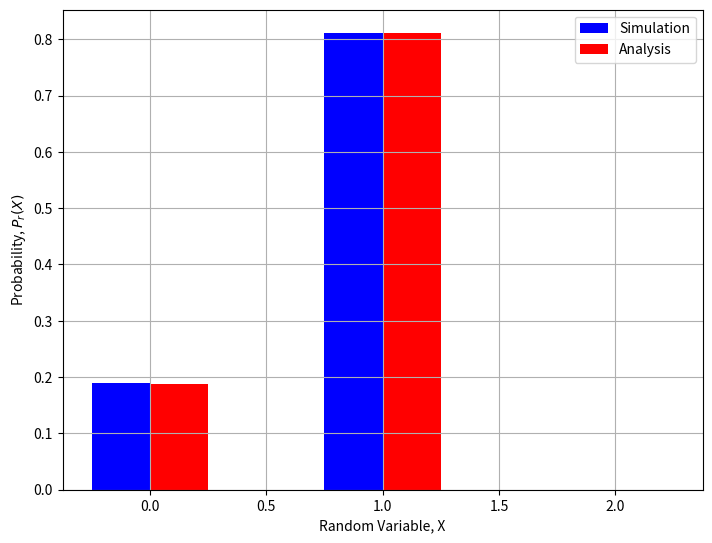

Write Python code to recreate this figure.
# -*- coding: utf-8 -*-
"""Untitled0.ipynb

Automatically generated by Colaboratory.

Original file is located at
    https://colab.research.google.com/<link-removed>
"""

import numpy as np
import matplotlib.pyplot as plt
import math

# Function to calculate nCr
def nCr(n,r):
    f = math.factorial
    return f(n) / f(r) / f(n-r)

# no of simulations
simlen = int(1e5)
# Initializing no. of rejections to 0
count =0 
# looping simlen times 
for item in range(simlen): 
    # Generating outcomes for 100 bulbs 
    y = np.random.randint(1,101, size=(1, 4))
    flag=0
    # Bulb no. 1,2,3,4 and 5 are assumed to be defective
    # Checking if the bulb is defective
    for i in range(4): 
      for j in range(1,6):  
        # If bulb is defective no. of rejections increases 
        if y[0][i]==j :
            count+=1
            flag=1
            break
        if flag==1:
          break    
          
# Calculating simulated probability
simulated_prob_X_0 = count/simlen
simulated_prob_X_1 = 1- simulated_prob_X_0

# Calculating theoretical probability
prob_X_1 = nCr(95,4) / nCr(100,4)
prob_X_0 = 1- prob_X_1

simulated_prob = [simulated_prob_X_0 , simulated_prob_X_1 , 0]
theoretical_prob =[prob_X_0, prob_X_1, 0]
 
# Plotting
X = np.arange(3)
fig = plt.figure()
ax = fig.add_axes([0,0,1,1])
plt.xlabel('Random Variable, X')
plt.ylabel('Probability, $P_{r}(X)$')
ax.bar(X - 0.125, simulated_prob, color = 'b', width = 0.25)
ax.bar(X + 0.125, theoretical_prob, color = 'r', width = 0.25)
ax.legend(labels=['Simulation', 'Analysis'])
plt.grid()

# Theory vs Simulation
print("As seen from the graph the probabilities are approximately equal in theory and simulation.")